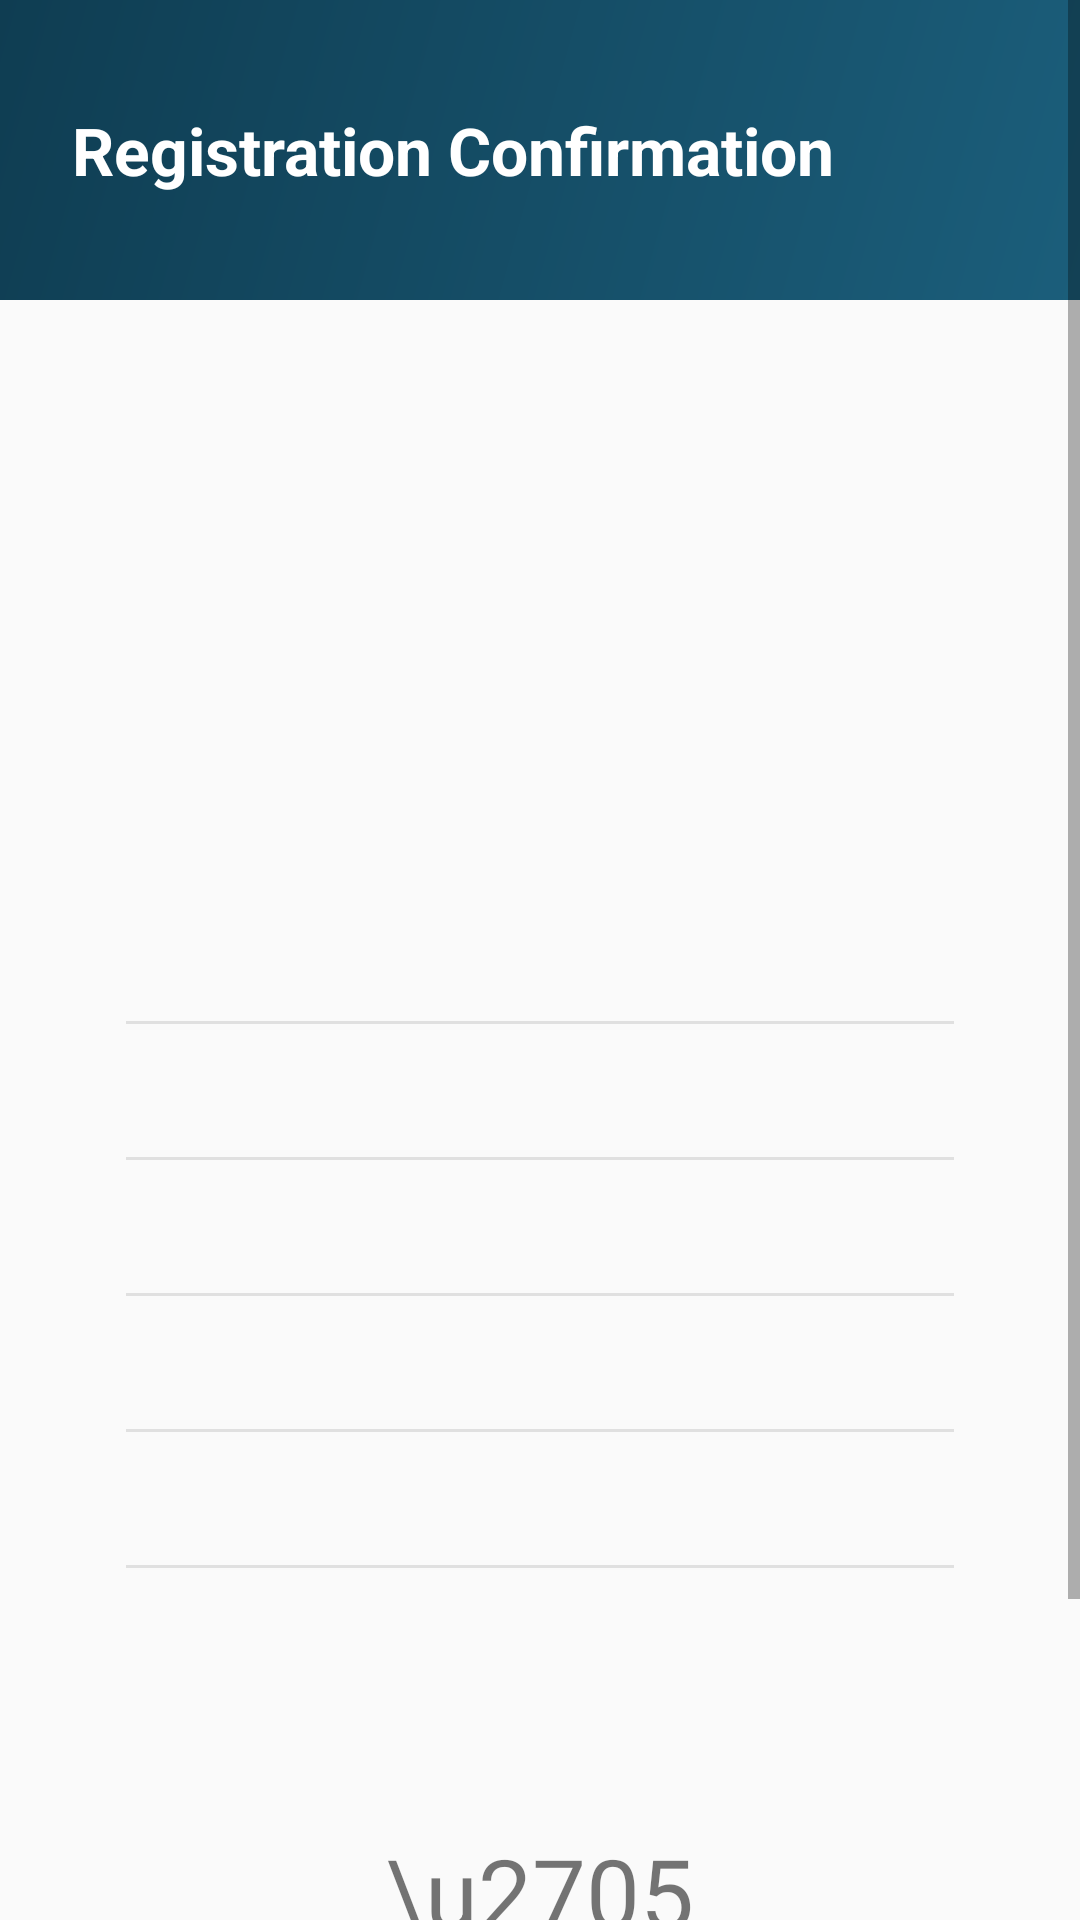

Write the Android layout XML for this screen, with the resource values it uses.
<!-- AndroidManifest.xml: application theme Theme.EventManagementApplication -->
<!-- res/layout/activity_confirmation.xml -->
<?xml version="1.0" encoding="utf-8"?>
<ScrollView xmlns:android="http://schemas.android.com/apk/res/android"
    android:layout_width="match_parent"
    android:layout_height="match_parent"
    android:background="@color/background_light"
    android:fillViewport="true">

    <LinearLayout
        android:layout_width="match_parent"
        android:layout_height="wrap_content"
        android:orientation="vertical">

        
        <RelativeLayout
            android:layout_width="match_parent"
            android:layout_height="100dp"
            android:background="@drawable/event_banner">

            <TextView
                android:layout_width="wrap_content"
                android:layout_height="wrap_content"
                android:text="Registration Confirmation"
                android:textSize="22sp"
                android:textStyle="bold"
                android:textColor="@color/white"
                android:layout_centerVertical="true"
                android:layout_marginStart="24dp" />

        </RelativeLayout>

        
        <LinearLayout
            android:layout_width="match_parent"
            android:layout_height="wrap_content"
            android:orientation="vertical"
            android:padding="24dp">

            
            <LinearLayout
                android:layout_width="match_parent"
                android:layout_height="wrap_content"
                android:orientation="vertical"
                android:gravity="center_horizontal"
                android:background="@drawable/card_background"
                android:padding="20dp"
                android:layout_marginBottom="16dp">

                <ImageView
                    android:id="@+id/ivProfileImage"
                    android:layout_width="110dp"
                    android:layout_height="110dp"
                    android:scaleType="centerCrop"
                    android:background="@color/background_light"
                    android:contentDescription="Profile Image" />

            </LinearLayout>

            
            <LinearLayout
                android:layout_width="match_parent"
                android:layout_height="wrap_content"
                android:orientation="vertical"
                android:background="@drawable/card_background"
                android:padding="18dp"
                android:layout_marginBottom="16dp">

                <TextView
                    android:id="@+id/tvFullName"
                    android:layout_width="match_parent"
                    android:layout_height="wrap_content"
                    android:textSize="15sp"
                    android:textColor="@color/text_primary"
                    android:layout_marginBottom="12dp" />

                <View
                    android:layout_width="match_parent"
                    android:layout_height="1dp"
                    android:background="@color/divider"
                    android:layout_marginBottom="12dp" />

                <TextView
                    android:id="@+id/tvPhone"
                    android:layout_width="match_parent"
                    android:layout_height="wrap_content"
                    android:textSize="15sp"
                    android:textColor="@color/text_primary"
                    android:layout_marginBottom="12dp" />

                <View
                    android:layout_width="match_parent"
                    android:layout_height="1dp"
                    android:background="@color/divider"
                    android:layout_marginBottom="12dp" />

                <TextView
                    android:id="@+id/tvEmail"
                    android:layout_width="match_parent"
                    android:layout_height="wrap_content"
                    android:textSize="15sp"
                    android:textColor="@color/text_primary"
                    android:layout_marginBottom="12dp" />

                <View
                    android:layout_width="match_parent"
                    android:layout_height="1dp"
                    android:background="@color/divider"
                    android:layout_marginBottom="12dp" />

                <TextView
                    android:id="@+id/tvEventType"
                    android:layout_width="match_parent"
                    android:layout_height="wrap_content"
                    android:textSize="15sp"
                    android:textColor="@color/text_primary"
                    android:layout_marginBottom="12dp" />

                <View
                    android:layout_width="match_parent"
                    android:layout_height="1dp"
                    android:background="@color/divider"
                    android:layout_marginBottom="12dp" />

                <TextView
                    android:id="@+id/tvEventDate"
                    android:layout_width="match_parent"
                    android:layout_height="wrap_content"
                    android:textSize="15sp"
                    android:textColor="@color/text_primary"
                    android:layout_marginBottom="12dp" />

                <View
                    android:layout_width="match_parent"
                    android:layout_height="1dp"
                    android:background="@color/divider"
                    android:layout_marginBottom="12dp" />

                <TextView
                    android:id="@+id/tvGender"
                    android:layout_width="match_parent"
                    android:layout_height="wrap_content"
                    android:textSize="15sp"
                    android:textColor="@color/text_primary" />

            </LinearLayout>

            
            <LinearLayout
                android:layout_width="match_parent"
                android:layout_height="wrap_content"
                android:orientation="vertical"
                android:gravity="center_horizontal"
                android:background="@drawable/card_background"
                android:padding="20dp"
                android:layout_marginBottom="24dp">

                <TextView
                    android:layout_width="wrap_content"
                    android:layout_height="wrap_content"
                    android:text="\u2705"
                    android:textSize="32sp" />

                <TextView
                    android:id="@+id/tvSuccessMessage"
                    android:layout_width="match_parent"
                    android:layout_height="wrap_content"
                    android:text="Your event registration has been submitted successfully."
                    android:textSize="16sp"
                    android:textStyle="bold"
                    android:textColor="#2E7D32"
                    android:gravity="center"
                    android:layout_marginTop="8dp" />

            </LinearLayout>

        </LinearLayout>

    </LinearLayout>

</ScrollView>
<!-- resources referenced by this layout -->
<resources>
  <color name="background_light">#FAFAFA</color>
  <color name="divider">#E0E0E0</color>
  <color name="text_primary">#212121</color>
  <color name="white">#FFFFFFFF</color>
  <!-- drawable event_banner (drawable) -->
  <?xml version="1.0" encoding="utf-8"?>
  <shape xmlns:android="http://schemas.android.com/apk/res/android"
      android:shape="rectangle">
      <gradient
          android:startColor="#1B5E7B"
          android:endColor="#0F3D52"
          android:angle="135" />
  </shape>
  <style name="Theme.EventManagementApplication" parent="Theme.MaterialComponents.DayNight.DarkActionBar">
          <item name="colorPrimary">@color/primary</item>
          <item name="colorPrimaryVariant">@color/primary_dark</item>
          <item name="colorOnPrimary">@color/white</item>
          <item name="colorSecondary">@color/accent</item>
          <item name="colorSecondaryVariant">@color/accent_dark</item>
          <item name="colorOnSecondary">@color/white</item>
          <item name="android:statusBarColor">@color/primary_dark</item>
          <item name="android:windowBackground">@color/background_light</item>
      </style>
  <color name="primary">#1B5E7B</color>
  <color name="primary_dark">#0F3D52</color>
  <color name="accent">#FF7043</color>
  <color name="accent_dark">#E64A19</color>
</resources>
